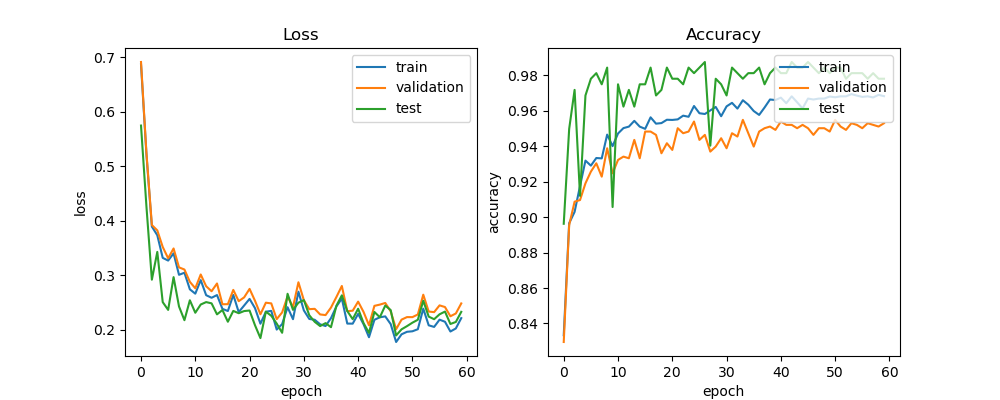

Values plotted in this chart, from the file beside it:
train_acc, train_loss, val_acc, val_loss, test_acc, test_loss, lr
0.8334, 0.6868, 0.8296, 0.691, 0.8962, 0.5744, 0.0005
0.8965, 0.5219, 0.8955, 0.5238, 0.9497, 0.4259, 0.0005
0.9029, 0.3892, 0.9087, 0.3919, 0.9717, 0.2917, 0.0005
0.9175, 0.3733, 0.9096, 0.3822, 0.9119, 0.3427, 0.0005
0.9318, 0.3318, 0.919, 0.3517, 0.9686, 0.2506, 0.0005
0.929, 0.3268, 0.9256, 0.331, 0.978, 0.2363, 0.0005
0.9333, 0.34, 0.9303, 0.349, 0.9811, 0.2964, 0.0005
0.9331, 0.3007, 0.9228, 0.3143, 0.9748, 0.2426, 0.0005
0.9465, 0.3045, 0.9388, 0.3103, 0.9843, 0.2174, 0.0005
0.94, 0.274, 0.9247, 0.2878, 0.9057, 0.2539, 0.0005
0.9471, 0.266, 0.9322, 0.276, 0.9748, 0.2311, 0.0005
0.9502, 0.2909, 0.9341, 0.3013, 0.9623, 0.2462, 0.0005
0.951, 0.2633, 0.9331, 0.2797, 0.9717, 0.2506, 0.0005
0.9542, 0.2585, 0.9435, 0.2705, 0.9623, 0.2483, 0.0005
0.951, 0.2635, 0.9331, 0.2848, 0.9748, 0.2281, 0.0005
0.9497, 0.2382, 0.9482, 0.2467, 0.9748, 0.2361, 0.0005
0.9562, 0.2342, 0.9482, 0.2468, 0.9843, 0.2146, 0.0005
0.9527, 0.2638, 0.9463, 0.273, 0.9686, 0.2344, 0.0005
0.953, 0.2323, 0.936, 0.2523, 0.9717, 0.2302, 0.0005
0.9549, 0.2443, 0.9416, 0.2593, 0.9843, 0.2342, 0.0005
0.9548, 0.2565, 0.9379, 0.2748, 0.978, 0.2351, 0.0005
0.9551, 0.2395, 0.9501, 0.253, 0.978, 0.2081, 0.0005
0.9572, 0.211, 0.9473, 0.2283, 0.9748, 0.1845, 0.0005
0.9565, 0.233, 0.9482, 0.2495, 0.9843, 0.233, 0.0005
0.9626, 0.2345, 0.9539, 0.2482, 0.9811, 0.2255, 0.0005
0.9585, 0.2002, 0.9435, 0.2193, 0.9843, 0.2112, 0.0005
0.9581, 0.2102, 0.9463, 0.2317, 0.9874, 0.1943, 0.0005
0.9601, 0.2412, 0.9369, 0.261, 0.9403, 0.2659, 0.0005
0.9621, 0.2193, 0.9397, 0.2413, 0.978, 0.2364, 0.0005
0.9569, 0.2697, 0.9444, 0.287, 0.9748, 0.2495, 0.0005
0.9624, 0.2354, 0.9388, 0.2542, 0.9686, 0.2543, 0.00025
0.9644, 0.2197, 0.9473, 0.2376, 0.9843, 0.2265, 0.00025
0.9611, 0.2182, 0.9454, 0.2383, 0.9811, 0.2144, 0.00025
0.9659, 0.2098, 0.9548, 0.228, 0.978, 0.2066, 0.00025
0.9633, 0.2067, 0.9473, 0.2268, 0.9811, 0.212, 0.00025
0.9598, 0.2211, 0.9397, 0.2406, 0.9811, 0.2046, 0.00025
0.9576, 0.2427, 0.9482, 0.26, 0.9843, 0.244, 0.00025
0.9618, 0.257, 0.9501, 0.2802, 0.9748, 0.263, 0.00025
0.9663, 0.2112, 0.951, 0.234, 0.9811, 0.2342, 0.00025
0.966, 0.2111, 0.9492, 0.2348, 0.9843, 0.2193, 0.000125
0.9673, 0.229, 0.9539, 0.2515, 0.9811, 0.2385, 0.000125
0.9642, 0.21, 0.952, 0.2325, 0.9811, 0.2121, 0.000125
0.9681, 0.1862, 0.952, 0.2081, 0.9874, 0.1941, 0.000125
0.9647, 0.2181, 0.9501, 0.2437, 0.9843, 0.2325, 0.000125
0.9613, 0.2228, 0.952, 0.246, 0.9843, 0.2228, 0.000125
0.9668, 0.2244, 0.9501, 0.249, 0.9874, 0.2443, 6.25e-05
0.9663, 0.2102, 0.9463, 0.2336, 0.9843, 0.2359, 6.25e-05
0.9668, 0.1774, 0.9501, 0.2009, 0.9811, 0.1894, 6.25e-05
0.9668, 0.1915, 0.9501, 0.2184, 0.9843, 0.2007, 6.25e-05
0.968, 0.1961, 0.9482, 0.2231, 0.9811, 0.2065, 6.25e-05
0.9675, 0.1971, 0.9548, 0.223, 0.9843, 0.2128, 6.25e-05
0.9681, 0.2008, 0.951, 0.2279, 0.9843, 0.2182, 5e-05
0.9681, 0.2385, 0.9492, 0.2642, 0.978, 0.2531, 5e-05
0.9693, 0.208, 0.9529, 0.2333, 0.9811, 0.224, 5e-05
0.9685, 0.2051, 0.952, 0.2322, 0.9811, 0.2192, 5e-05
0.9677, 0.2184, 0.9501, 0.2446, 0.9811, 0.2282, 5e-05
0.9681, 0.2145, 0.9529, 0.2415, 0.978, 0.2332, 5e-05
0.9674, 0.1966, 0.952, 0.2246, 0.9811, 0.2105, 5e-05
0.9689, 0.2023, 0.951, 0.2297, 0.978, 0.2141, 5e-05
0.9682, 0.2212, 0.9529, 0.2482, 0.978, 0.2327, 5e-05
